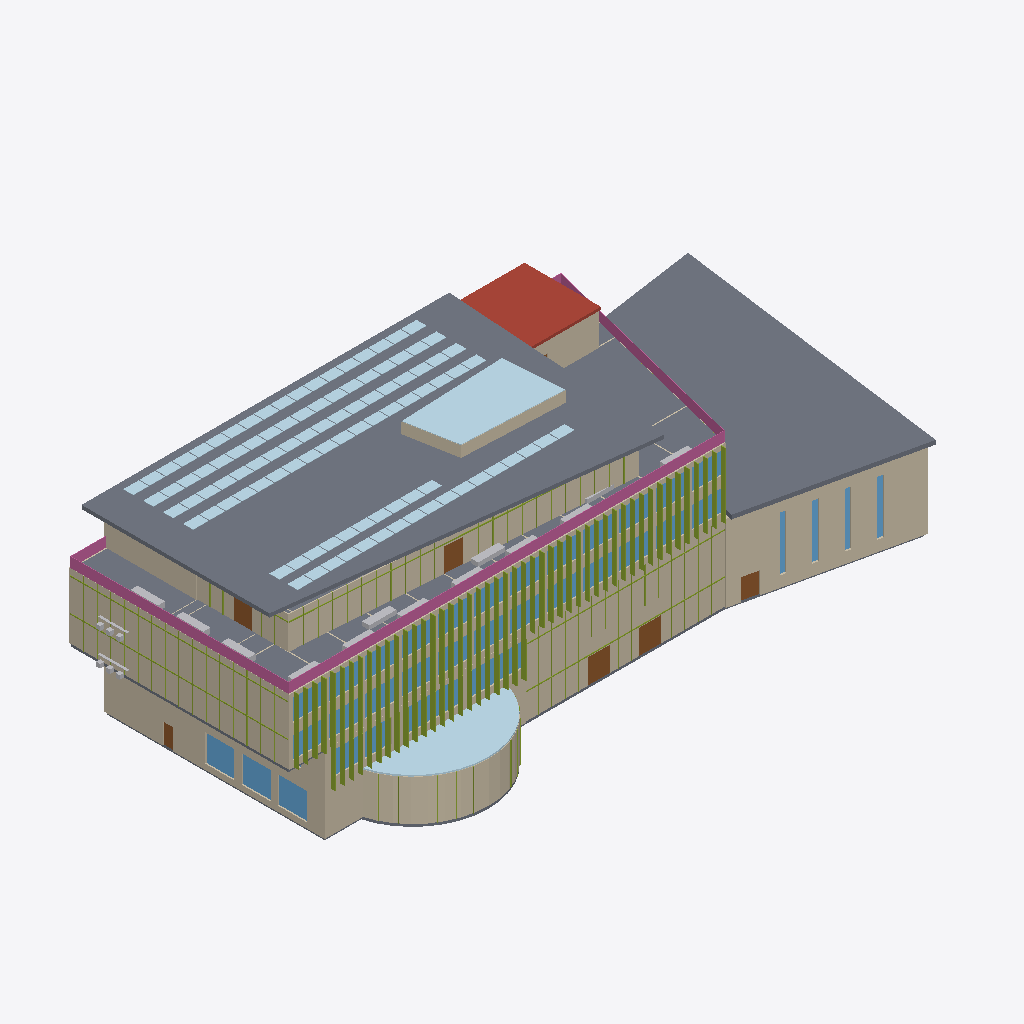
Isometric view of an IFC building model (IFC-SPF (STEP), schema IFC4, length unit metre), seen from the south-west, elements coloured by IFC class (only those large enough to see are counted): 202 members (olive), 101 plates (pale blue), 37 windows (light blue), 21 walls (beige), 21 other elements (light grey), 6 slabs (grey), 6 doors (brown), 5 railings (pink), 1 roof (red-brown).
Extent 71.6 m × 32.8 m × 21.3 m (x, y, z). Storeys (6): Level 0 at 0.00 m; Level 1 at 4.50 m; Level 2 at 8.50 m; Level 3 at 12.10 m; Level 4 at 15.70 m; Roof at 19.30 m. Elements (1760): 941 IfcFurnishingElement, 279 IfcMember, 150 IfcWall, 104 IfcDoor, 101 IfcPlate, 74 IfcWindow, 48 IfcBuildingElementProxy, 21 IfcRailing, 19 IfcSlab, 12 IfcColumn, 8 IfcStair, 2 IfcTransportElement.

HEADER;
FILE_DESCRIPTION(('ViewDefinition [DesignTransferView]'),'2;1');
FILE_NAME('model.ifc','2026-01-01T00:00:00',(''),(''),'BuildingML','BuildingML Compiler','');
FILE_SCHEMA(('IFC4'));
ENDSEC;
DATA;
#12=IFCPROJECT('2jOU4OKldVZDY$7wRXugWh',$,'BuildingML Project',$,$,$,$,(#10),#5);
#14=IFCSITE('1QhkWAkveJP84MckOz5YUW',$,'Campus Nord',$,$,#13,$,$,.ELEMENT.,$,$,$,$,$);
#16=IFCBUILDING('1$sfOuYE6cenIis4MlHnOt',$,'Forum Nord',$,$,#15,$,$,.ELEMENT.,$,$,$);
#18=IFCBUILDINGSTOREY('27rGJMemlyXIkjd3teOCwh',$,'Level 0',$,$,#17,$,$,.ELEMENT.,0.0);
#3173=IFCBUILDINGSTOREY('2MSDXXcvEHF3gVsFTw0h4l',$,'Level 1',$,$,#3172,$,$,.ELEMENT.,4.5);
#6417=IFCBUILDINGSTOREY('2ci0OlfQT8LoaKwdJndm6t',$,'Level 2',$,$,#6416,$,$,.ELEMENT.,8.5);
#10132=IFCBUILDINGSTOREY('0w5B1UF0Eu4W0BpObhcQyl',$,'Level 3',$,$,#10131,$,$,.ELEMENT.,12.1);
#13195=IFCBUILDINGSTOREY('1vwcvxy8BiAvOlxRLs8aRE',$,'Level 4',$,$,#13194,$,$,.ELEMENT.,15.7);
#15260=IFCBUILDINGSTOREY('3ZkiJvwe4WLWCVq3T8iR99',$,'Roof',$,$,#15259,$,$,.ELEMENT.,19.3);
#15276=IFCSLAB('2SNLdLfUtOQ9F1jYGYW13Z',$,'RF-PAVILION',$,$,#15263,#15275,'RF-PAVILION',$);
#10057=IFCSLAB('10O5c9hR648I32XsC59L1u',$,'RF-AUD',$,$,#10045,#10056,'RF-AUD',$);
#13972=IFCSLAB('0VOxitE1JduSso0Inez$8k',$,'SL-L4',$,$,#13961,#13971,'SL-L4',$);
#2774=IFCWALL('3kJlMp0fPGQFTe3szBqgFN',$,'W-AUD-S',$,$,#2764,#2773,'W-AUD-S',$);
#13989=IFCWALL('2dNka5ixhRHu7Q9s85DlOH',$,'CW-L4-S',$,$,#13979,#13988,'CW-L4-S',$);
#2150=IFCWALL('1A0Xg5kIRVf0jZ7tz97_ek',$,'W-L0-W',$,$,#2142,#2149,'W-L0-W',$);
#1974=IFCWALL('2LWWsJKtAXofqflrwAda41',$,'CW-L0-FOYER',$,$,#1967,#1973,'CW-L0-FOYER',$);
#12313=IFCWALL('2x$RdCfMAUkndEnRoxDN_L',$,'CW-L3-W',$,$,#12307,#12312,'CW-L3-W',$);
#9003=IFCWALL('0$Ds5VzceafG3ojVYj18f$',$,'CW-L2-W',$,$,#8993,#9002,'CW-L2-W',$);
#1811=IFCWALL('2eCHKYLz80CO$DrCO2kJIc',$,'CW-L0-MENSA',$,$,#1771,#1810,'CW-L0-MENSA',$);
#5532=IFCWALL('0tXAstCBjGWYD1pY6YJMZV',$,'CW-L1-S',$,$,#5527,#5531,'CW-L1-S',$);
#15365=IFCPLATE('19yOLxnAdqIBlJIhKCWpuM',$,'PL-RF-SKYLIGHT',$,$,#15357,#15364,'PL-RF-SKYLIGHT',$);
#5178=IFCPLATE('0unXKgeZaPal6Rt3gZcCh5',$,'PL-L1-GREEN-ROOF',$,$,#5170,#5177,'PL-L1-GREEN-ROOF',$);
#15290=IFCROOF('2mq54mFx_j1QUJYlKknYhE',$,'RF-CORE-E',$,$,#15280,#15289,'RF-CORE-E',.FLAT_ROOF.);
#15077=IFCRAILING('0AX_loIP4zxweiu2ZHTvX1',$,'RL-L4-EDGE-S',$,$,#15071,#15076,'RL-L4-EDGE-S',$);
#11541=IFCWALL('3Ae7DDbTtx2Xdj$gY_djeH',$,'W-L3-S',$,$,#11535,#11540,'W-L3-S',$);
#7979=IFCWALL('1j7v4poCAsvbfj44wAyvZo',$,'W-L2-S',$,$,#7969,#7978,'W-L2-S',$);
#15114=IFCRAILING('3NDaGKEPl4NEdY5ZI2uO3g',$,'RL-L4-EDGE-W',$,$,#15109,#15113,'RL-L4-EDGE-W',$);
#14849=IFCWALL('1GxQjvnDfJltmEejA8EqP5',$,'W-L4-CW5',$,$,#14840,#14848,'W-L4-CW5',$);
#14856=IFCWALL('3PEouVuGmRudz0AqE20FKz',$,'W-L4-CE1',$,$,#14850,#14855,'W-L4-CE1',$);
#5187=IFCWALL('1Y$ePY7mC_56PKsD5gPZUw',$,'W-L1-S',$,$,#5179,#5186,'W-L1-S',$);
#1765=IFCWALL('15gld0HjeI878fW2z5GNlQ',$,'W-L0-S1',$,$,#1755,#1764,'W-L0-S1',$);
#14674=IFCWALL('12V5Hy0DAf_TbHJ_9d2KCE',$,'CW-L4-W',$,$,#14664,#14673,'CW-L4-W',$);
#15086=IFCRAILING('2HN_aXMG10EQrNC$E7VGzX',$,'RL-L4-EDGE-E',$,$,#15081,#15085,'RL-L4-EDGE-E',$);
#15303=IFCWALL('0ECKVmY$uklv3SfT1jDNHB',$,'CW-RF-LANTERN-1',$,$,#15293,#15302,'CW-RF-LANTERN-1',$);
#1741=IFCSLAB('2MKTW4mRlUPzk_yyX384RR',$,'SL-L0',$,$,#1733,#1740,'SL-L0',$);
#2198=IFCWINDOW('0OPypoDCY3t2a7uJvEjjqm',$,'WIN-L0-W2',$,$,#2191,#2197,'WIN-L0-W2',3.0,3.2,$,$,$);
#2214=IFCWINDOW('2KwIamAh4K1U3IEUTfzZY3',$,'WIN-L0-W3',$,$,#2207,#2213,'WIN-L0-W3',3.0,3.2,$,$,$);
#2182=IFCWINDOW('0g8do6Eefabc_vX7OLLx4X',$,'WIN-L0-W1',$,$,#2173,#2181,'WIN-L0-W1',3.0,3.2,$,$,$);
#15351=IFCWALL('2sJ_ZYKyQTYb_d6QmQxUhU',$,'CW-RF-LANTERN-4',$,$,#15341,#15350,'CW-RF-LANTERN-4',$);
#5663=IFCWALL('2Py4HukQidw0vJs5fDuBCv',$,'W-L1-W',$,$,#5657,#5662,'W-L1-W',$);
#2004=IFCDOOR('2hiu$vDMZ9uwOP5juL_Stn',$,'D-L0-MAIN-2',$,$,#1997,#2003,'D-L0-MAIN-2',2.7,2.4,$,$,$);
#1985=IFCDOOR('0mxzYBw96qjuQzYDOodj2c',$,'D-L0-MAIN-1',$,$,#1978,#1984,'D-L0-MAIN-1',2.7,2.4,$,$,$);
#7963=IFCSLAB('3Fcuy72h0vbUdjr0e3vfOD',$,'SL-L2',$,$,#7952,#7962,'SL-L2',$);
#14000=IFCDOOR('3ATyGvQuvrCnwsEsHPpsUb',$,'D-L4-TERRACE-S',$,$,#13993,#13999,'D-L4-TERRACE-S',2.6,2.0,$,$,$);
#14250=IFCMEMBER('30My5hnYwokp3Pvnquxibj',$,'TR-CW-L4-S',$,$,#14240,#14249,'TR-CW-L4-S',$);
#2785=IFCDOOR('1I0j7pEwuoX3eIgRIhP$p7',$,'D-AUD-EXIT-S',$,$,#2778,#2784,'D-AUD-EXIT-S',2.4,1.8,$,$,$);
#14683=IFCDOOR('22kX$1d1kEf3M6nnwsWiXJ',$,'D-L4-TERRACE-W',$,$,#14678,#14682,'D-L4-TERRACE-W',2.6,2.0,$,$,$);
#1961=IFCWALL('29OxnLO0rLZdCo3hYWz5VL',$,'W-L0-S2',$,$,#1954,#1960,'W-L0-S2',$);
#13929=IFCFURNISHINGELEMENT('2js$W3zHv13GEaKLIvprKn',$,'FU-L4-TERR-1_Seat',$,$,#13924,#13928,'FU-L4-TERR-1_Seat');
#13937=IFCFURNISHINGELEMENT('04_j_QyRXcFj_AQEiX57zA',$,'FU-L4-TERR-2_Seat',$,$,#13932,#13936,'FU-L4-TERR-2_Seat');
#2852=IFCWINDOW('1__PB_b3SgGbZ1MhWKzhO0',$,'WIN-AUD-S4',$,$,#2845,#2851,'WIN-AUD-S4',6.0,0.6,$,$,$);
#2820=IFCWINDOW('2gRwgruSrHgny3L74$aoyV',$,'WIN-AUD-S2',$,$,#2813,#2819,'WIN-AUD-S2',6.0,0.6,$,$,$);
#15105=IFCRAILING('0T4C6Fo$xYo728qZhUpukT',$,'RL-L4-EDGE-N2',$,$,#15100,#15104,'RL-L4-EDGE-N2',$);
#12428=IFCMEMBER('2$CJAHwsbMnZvE$OBzJ3dv',$,'TR-CW-L3-W',$,$,#12422,#12427,'TR-CW-L3-W',$);
#9182=IFCMEMBER('0yKiMtlw6UytTlw0TeH49i',$,'TR-CW-L2-W',$,$,#9172,#9181,'TR-CW-L2-W',$);
#8152=IFCWINDOW('2P84rqt7GnFsnE63Dcltl6',$,'WIN-L2-S12',$,$,#8145,#8151,'WIN-L2-S12',2.4,3.4,$,$,$);
#11578=IFCWINDOW('1YtjxdwUB_VDogjtHFtPAk',$,'WIN-L3-S03',$,$,#11573,#11577,'WIN-L3-S03',2.4,3.4,$,$,$);
#11662=IFCWINDOW('0mKm6eicVnrt3_t1XbkIBT',$,'WIN-L3-S09',$,$,#11657,#11661,'WIN-L3-S09',2.4,3.4,$,$,$);
#11676=IFCWINDOW('1RwgGov9hWMVmMwD9o$tiK',$,'WIN-L3-S10',$,$,#11671,#11675,'WIN-L3-S10',2.4,3.4,$,$,$);
#8022=IFCWINDOW('0yx_bMYorM$pQ_JVhwoxgO',$,'WIN-L2-S03',$,$,#8015,#8021,'WIN-L2-S03',2.4,3.4,$,$,$);
#8064=IFCWINDOW('2sYBZdN_kNw7qMv8b0haid',$,'WIN-L2-S06',$,$,#8059,#8063,'WIN-L2-S06',2.4,3.4,$,$,$);
#8078=IFCWINDOW('32lFB9OdHEP4kvou7jJGbf',$,'WIN-L2-S07',$,$,#8073,#8077,'WIN-L2-S07',2.4,3.4,$,$,$);
#8120=IFCWINDOW('28iyWeZEp5K8gFqVr2Ehjl',$,'WIN-L2-S10',$,$,#8115,#8119,'WIN-L2-S10',2.4,3.4,$,$,$);
#11620=IFCWINDOW('0ImA7GV4uhsrPvsy9nNqvw',$,'WIN-L3-S06',$,$,#11615,#11619,'WIN-L3-S06',2.4,3.4,$,$,$);
#8106=IFCWINDOW('1xmBMenvtVHZNAZ1beQV7o',$,'WIN-L2-S09',$,$,#8101,#8105,'WIN-L2-S09',2.4,3.4,$,$,$);
#11634=IFCWINDOW('3Pnm07P_gAr_d6uDelCUeO',$,'WIN-L3-S07',$,$,#11629,#11633,'WIN-L3-S07',2.4,3.4,$,$,$);
#11704=IFCWINDOW('0x0BaIyu_9D6UMWU8Xc0ET',$,'WIN-L3-S12',$,$,#11699,#11703,'WIN-L3-S12',2.4,3.4,$,$,$);
#2138=IFCMEMBER('393McG$YjX_lVAnnZzp$sG',$,'TR-CW-L0-FOYER',$,$,#2128,#2137,'TR-CW-L0-FOYER',$);
#5656=IFCMEMBER('15MH5_mS_nN9Twcuzy46T2',$,'TR-CW-L1-S',$,$,#5650,#5655,'TR-CW-L1-S',$);
#8006=IFCWINDOW('2Zm1czlF3gBwQyNXltPI4c',$,'WIN-L2-S02',$,$,#8001,#8005,'WIN-L2-S02',2.4,3.4,$,$,$);
#8036=IFCWINDOW('2vhUSh8iGS2rzzR1A3C7Xa',$,'WIN-L2-S04',$,$,#8031,#8035,'WIN-L2-S04',2.4,3.4,$,$,$);
#5196=IFCWINDOW('2$xyjJXoyn172E_Q_4WVTK',$,'WIN-L1-S1',$,$,#5191,#5195,'WIN-L1-S1',2.6,2.9,$,$,$);
#11564=IFCWINDOW('3X8Rp9T5IhBklKG2RCdUy8',$,'WIN-L3-S02',$,$,#11559,#11563,'WIN-L3-S02',2.4,3.4,$,$,$);
#11592=IFCWINDOW('1yeY9D8CqPVgH2$oHNBsY4',$,'WIN-L3-S04',$,$,#11587,#11591,'WIN-L3-S04',2.4,3.4,$,$,$);
#5260=IFCWINDOW('0QCRXcBebwWlznC8krb6EL',$,'WIN-L1-S5',$,$,#5253,#5259,'WIN-L1-S5',2.6,2.6,$,$,$);
#2804=IFCWINDOW('2ZaRow3YZJQ2dM0TCt8pn4',$,'WIN-AUD-S1',$,$,#2797,#2803,'WIN-AUD-S1',6.0,0.6,$,$,$);
#2836=IFCWINDOW('1Rqzrau6vk6BKx5Fg64NtX',$,'WIN-AUD-S3',$,$,#2829,#2835,'WIN-AUD-S3',6.0,0.6,$,$,$);
#11550=IFCWINDOW('31yqBESEfz0YnOTw$Cr$wc',$,'WIN-L3-S01',$,$,#11545,#11549,'WIN-L3-S01',2.4,3.4,$,$,$);
#8050=IFCWINDOW('3qWfH7Xs9APSwbNluQZsLu',$,'WIN-L2-S05',$,$,#8045,#8049,'WIN-L2-S05',2.4,3.4,$,$,$);
#7992=IFCWINDOW('0jKKBy31wGPSiiETThWwWP',$,'WIN-L2-S01',$,$,#7983,#7991,'WIN-L2-S01',2.4,3.4,$,$,$);
#11606=IFCWINDOW('2UgXmOIBZpD27MQ7bleTdI',$,'WIN-L3-S05',$,$,#11601,#11605,'WIN-L3-S05',2.4,3.4,$,$,$);
#15205=IFCBUILDINGELEMENTPROXY('3WWUj3pCOcTz33Tz1mh8Mv',$,'PX-L4-PLANTER-W1',$,$,#15195,#15204,'PX-L4-PLANTER-W1',$);
#15227=IFCBUILDINGELEMENTPROXY('0dQGqaRX5TNbnBnTXETZJ9',$,'PX-L4-PLANTER-W3',$,$,#15217,#15226,'PX-L4-PLANTER-W3',$);
#15216=IFCBUILDINGELEMENTPROXY('1Qqgknt4_4WNZAFRyK9EGl',$,'PX-L4-PLANTER-W2',$,$,#15206,#15215,'PX-L4-PLANTER-W2',$);
#1751=IFCSLAB('02YlcqkJLUTXN0iVnwOw5E',$,'SL-L0-AUD',$,$,#1745,#1750,'SL-L0-AUD',$);
#11648=IFCWINDOW('3iFNIfrzQqYmJlQ80BHz_i',$,'WIN-L3-S08',$,$,#11643,#11647,'WIN-L3-S08',2.4,3.4,$,$,$);
#8092=IFCWINDOW('1GAL7Y5sxnZsU6mjuzbYr0',$,'WIN-L2-S08',$,$,#8087,#8091,'WIN-L2-S08',2.4,3.4,$,$,$);
#5244=IFCWINDOW('0RvtLEjTkT6S7UJ$hihyzv',$,'WIN-L1-S4',$,$,#5237,#5243,'WIN-L1-S4',2.6,2.6,$,$,$);
#5526=IFCMEMBER('2JwskfqjmFYS6v4AP43$zS',$,'FIN-L1-S-22',$,$,#5516,#5525,'FIN-L1-S-22',$);
#5515=IFCMEMBER('096IHLIknGxMP4yxX8kBzL',$,'FIN-L1-S-21',$,$,#5505,#5514,'FIN-L1-S-21',$);
#5372=IFCMEMBER('00QCHStudZRntB4jDJLJmR',$,'FIN-L1-S-08',$,$,#5362,#5371,'FIN-L1-S-08',$);
#5405=IFCMEMBER('0zqpxQCqXnTVvyCwz3rSPJ',$,'FIN-L1-S-11',$,$,#5395,#5404,'FIN-L1-S-11',$);
#5504=IFCMEMBER('3aE3XgQnOxbl1nf2wZQ4wh',$,'FIN-L1-S-20',$,$,#5494,#5503,'FIN-L1-S-20',$);
#5350=IFCMEMBER('1HBrQ5qdWiFpfugGgEXaTx',$,'FIN-L1-S-06',$,$,#5340,#5349,'FIN-L1-S-06',$);
#5361=IFCMEMBER('3$jmSVP$alqg71KTvHE94b',$,'FIN-L1-S-07',$,$,#5351,#5360,'FIN-L1-S-07',$);
#5383=IFCMEMBER('1KE5Tdd6aRUVTUN1WNPJIU',$,'FIN-L1-S-09',$,$,#5373,#5382,'FIN-L1-S-09',$);
#5416=IFCMEMBER('1w6Hl5_xi74IMlDDMQcmHF',$,'FIN-L1-S-12',$,$,#5406,#5415,'FIN-L1-S-12',$);
#5394=IFCMEMBER('3l1SVfVw$ZaZgEVMe$GQZ5',$,'FIN-L1-S-10',$,$,#5384,#5393,'FIN-L1-S-10',$);
#5493=IFCMEMBER('3ejy0vJG26CI$HDDSOUUQZ',$,'FIN-L1-S-19',$,$,#5483,#5492,'FIN-L1-S-19',$);
#11690=IFCWINDOW('2X$npbLPFHcQrmPUwUmOBT',$,'WIN-L3-S11',$,$,#11685,#11689,'WIN-L3-S11',2.4,3.4,$,$,$);
#8136=IFCWINDOW('3YiuP3DkLGUq7t2N_IR2uu',$,'WIN-L2-S11',$,$,#8129,#8135,'WIN-L2-S11',2.4,3.4,$,$,$);
#5212=IFCWINDOW('0VW4H_USi5Gs0hptUHSy_C',$,'WIN-L1-S2',$,$,#5205,#5211,'WIN-L1-S2',2.6,2.9,$,$,$);
#5228=IFCWINDOW('3d7OYhbZkbKmrL5hwA_JC$',$,'WIN-L1-S3',$,$,#5221,#5227,'WIN-L1-S3',2.6,2.6,$,$,$);
#5276=IFCWINDOW('3w_fXyukORpa5pnqBpUNSG',$,'WIN-L1-S6',$,$,#5269,#5275,'WIN-L1-S6',2.6,2.6,$,$,$);
#5427=IFCMEMBER('3jbl0uqMLhZhyRz0u19DBu',$,'FIN-L1-S-13',$,$,#5417,#5426,'FIN-L1-S-13',$);
#11733=IFCMEMBER('3lYr$sjzuqH3jKLpHjBi2w',$,'FIN-L3-S-03',$,$,#11727,#11732,'FIN-L3-S-03',$);
#11740=IFCMEMBER('1CkBgpv$0EDmKqhBVEbr7b',$,'FIN-L3-S-04',$,$,#11734,#11739,'FIN-L3-S-04',$);
#11747=IFCMEMBER('1xVe4sFxc9IUFDXLSE0Xzp',$,'FIN-L3-S-05',$,$,#11741,#11746,'FIN-L3-S-05',$);
#11824=IFCMEMBER('0h$ef6wcN46P2kXQA9RyU3',$,'FIN-L3-S-16',$,$,#11818,#11823,'FIN-L3-S-16',$);
#11831=IFCMEMBER('1WcgXLQ3srPfmLkO5TOr2S',$,'FIN-L3-S-17',$,$,#11825,#11830,'FIN-L3-S-17',$);
#11838=IFCMEMBER('0cQbaa8sBx_xmmVBYIzSIU',$,'FIN-L3-S-18',$,$,#11832,#11837,'FIN-L3-S-18',$);
#11908=IFCMEMBER('1kUxbg6tV5$TXkHhaH8a4m',$,'FIN-L3-S-28',$,$,#11902,#11907,'FIN-L3-S-28',$);
#11915=IFCMEMBER('1UnMeGB3bwaqF0QNNUL507',$,'FIN-L3-S-29',$,$,#11909,#11914,'FIN-L3-S-29',$);
#11929=IFCMEMBER('01YsntawOsQfPcPaoX36_W',$,'FIN-L3-S-31',$,$,#11923,#11928,'FIN-L3-S-31',$);
#11922=IFCMEMBER('3C4dikcoAoDUObK47FH8Kb',$,'FIN-L3-S-30',$,$,#11916,#11921,'FIN-L3-S-30',$);
#11999=IFCMEMBER('3K2xNLBog03rI2H_h5OfSh',$,'FIN-L3-S-41',$,$,#11993,#11998,'FIN-L3-S-41',$);
#12013=IFCMEMBER('053QLB_H7UMayVG7B6aG_W',$,'FIN-L3-S-43',$,$,#12007,#12012,'FIN-L3-S-43',$);
#12006=IFCMEMBER('3BpaFdRn0Of$1o6ZsMmkmn',$,'FIN-L3-S-42',$,$,#12000,#12005,'FIN-L3-S-42',$);
#12020=IFCMEMBER('117sjX5PPhp2g2eYt$8Htu',$,'FIN-L3-S-44',$,$,#12014,#12019,'FIN-L3-S-44',$);
#5438=IFCMEMBER('2KEwcNmabEQg1Jju7aLRoy',$,'FIN-L1-S-14',$,$,#5428,#5437,'FIN-L1-S-14',$);
#8204=IFCMEMBER('2vSbyVWumNdjmvmRNO86pk',$,'FIN-L2-S-04',$,$,#8194,#8203,'FIN-L2-S-04',$);
#8213=IFCMEMBER('160n65cQANEQcRclWqEW4J',$,'FIN-L2-S-05',$,$,#8205,#8212,'FIN-L2-S-05',$);
#8312=IFCMEMBER('2IVwW1dvH7wL2JwDRAmDLR',$,'FIN-L2-S-16',$,$,#8304,#8311,'FIN-L2-S-16',$);
#8330=IFCMEMBER('2gd6Du0WcN0BSX6yKgtUS4',$,'FIN-L2-S-18',$,$,#8322,#8329,'FIN-L2-S-18',$);
#8435=IFCMEMBER('3G6iHTWzqjoBXpJ97yZTyN',$,'FIN-L2-S-29',$,$,#8425,#8434,'FIN-L2-S-29',$);
#8446=IFCMEMBER('2m8cEUCZqO2UkaNK4V82AZ',$,'FIN-L2-S-30',$,$,#8436,#8445,'FIN-L2-S-30',$);
#8567=IFCMEMBER('2stNrTkus0f6An_tj3Qs8S',$,'FIN-L2-S-41',$,$,#8557,#8566,'FIN-L2-S-41',$);
#8589=IFCMEMBER('0IztYyHgt$1s4HpgOSDAGi',$,'FIN-L2-S-43',$,$,#8579,#8588,'FIN-L2-S-43',$);
#8193=IFCMEMBER('1HNHJ6FUa3eM2hGTwOIc0S',$,'FIN-L2-S-03',$,$,#8183,#8192,'FIN-L2-S-03',$);
#8321=IFCMEMBER('2_A_Wd7q9pRVhMF9OyoqKj',$,'FIN-L2-S-17',$,$,#8313,#8320,'FIN-L2-S-17',$);
#8424=IFCMEMBER('2xaCjBP45a0iFxUjqtRnCU',$,'FIN-L2-S-28',$,$,#8414,#8423,'FIN-L2-S-28',$);
#8457=IFCMEMBER('1m4zcKZPaa5Af1yoLEQhmN',$,'FIN-L2-S-31',$,$,#8447,#8456,'FIN-L2-S-31',$);
#8578=IFCMEMBER('2z7mYmGvFFudBdXqaErj1e',$,'FIN-L2-S-42',$,$,#8568,#8577,'FIN-L2-S-42',$);
#8600=IFCMEMBER('1XUFo8doGg$zBhD$yRQcNp',$,'FIN-L2-S-44',$,$,#8590,#8599,'FIN-L2-S-44',$);
#5295=IFCMEMBER('01FvtwJZ9fCLH1YsU8iHJX',$,'FIN-L1-S-01',$,$,#5285,#5294,'FIN-L1-S-01',$);
#5317=IFCMEMBER('09BaQgwBRWEC8FUTqBlOdM',$,'FIN-L1-S-03',$,$,#5307,#5316,'FIN-L1-S-03',$);
#5328=IFCMEMBER('30yntxdz4lJCnj_99A8FVc',$,'FIN-L1-S-04',$,$,#5318,#5327,'FIN-L1-S-04',$);
#5306=IFCMEMBER('0ymhFDKmAeDZKFC6uSRbRv',$,'FIN-L1-S-02',$,$,#5296,#5305,'FIN-L1-S-02',$);
#2161=IFCDOOR('2onpAReaIyZl1xKdeth1V1',$,'D-L0-WEST-EXIT',$,$,#2154,#2160,'D-L0-WEST-EXIT',2.3,1.2,$,$,$);
#5449=IFCMEMBER('1yQf2M9TAQmdrVNeWMwTwF',$,'FIN-L1-S-15',$,$,#5439,#5448,'FIN-L1-S-15',$);
#5460=IFCMEMBER('3gqhFOrJ3SNl1QGF8$lf6i',$,'FIN-L1-S-16',$,$,#5450,#5459,'FIN-L1-S-16',$);
#5471=IFCMEMBER('2DFIp_NYxqLD5KuaDqfhFv',$,'FIN-L1-S-17',$,$,#5461,#5470,'FIN-L1-S-17',$);
#5339=IFCMEMBER('2k9VjOwsgtMr3QdGWiCGXl',$,'FIN-L1-S-05',$,$,#5329,#5338,'FIN-L1-S-05',$);
#5482=IFCMEMBER('27GthoIbMoHuzslETUE9sW',$,'FIN-L1-S-18',$,$,#5472,#5481,'FIN-L1-S-18',$);
#11761=IFCMEMBER('1ehZThY3u$onjLRRdkeSy9',$,'FIN-L3-S-07',$,$,#11755,#11760,'FIN-L3-S-07',$);
#11782=IFCMEMBER('2BmUECvic_oP8j0UAOejRw',$,'FIN-L3-S-10',$,$,#11776,#11781,'FIN-L3-S-10',$);
#11789=IFCMEMBER('032piPHRIYqKy7JnGTbM9j',$,'FIN-L3-S-11',$,$,#11783,#11788,'FIN-L3-S-11',$);
#11796=IFCMEMBER('2an60lnzR7LqEL1VjeA1fO',$,'FIN-L3-S-12',$,$,#11790,#11795,'FIN-L3-S-12',$);
#11817=IFCMEMBER('2GpXyRCEQXcRE$5uHLG8Dz',$,'FIN-L3-S-15',$,$,#11811,#11816,'FIN-L3-S-15',$);
#11845=IFCMEMBER('3RVgWFsMGhvJ9gsQz7gPWx',$,'FIN-L3-S-19',$,$,#11839,#11844,'FIN-L3-S-19',$);
#11852=IFCMEMBER('1zBXroZL2KR9d6tqKK2wQS',$,'FIN-L3-S-20',$,$,#11846,#11851,'FIN-L3-S-20',$);
#11873=IFCMEMBER('35EXVMAbdGHOkwrGHw8YPI',$,'FIN-L3-S-23',$,$,#11867,#11872,'FIN-L3-S-23',$);
#11880=IFCMEMBER('04JAD6$6rMFSwdVVZmNpzn',$,'FIN-L3-S-24',$,$,#11874,#11879,'FIN-L3-S-24',$);
#11887=IFCMEMBER('1s1qOGT_30dYwZhPXbCYK6',$,'FIN-L3-S-25',$,$,#11881,#11886,'FIN-L3-S-25',$);
#11936=IFCMEMBER('13qxXU09Ta6V32NhS0kcuW',$,'FIN-L3-S-32',$,$,#11930,#11935,'FIN-L3-S-32',$);
#11957=IFCMEMBER('23wDXmaC3Ufo9tTB7ypfjh',$,'FIN-L3-S-35',$,$,#11951,#11956,'FIN-L3-S-35',$);
#11964=IFCMEMBER('26iHslfAebSFS7geHtC7HD',$,'FIN-L3-S-36',$,$,#11958,#11963,'FIN-L3-S-36',$);
#11971=IFCMEMBER('36hCA51GrBcGrPIKKfSZ_7',$,'FIN-L3-S-37',$,$,#11965,#11970,'FIN-L3-S-37',$);
#11992=IFCMEMBER('2sAVeVpBdWSS05i2gYbnpE',$,'FIN-L3-S-40',$,$,#11986,#11991,'FIN-L3-S-40',$);
#12027=IFCMEMBER('2XG9kgM0Ig$T8rcLY4Q6up',$,'FIN-L3-S-45',$,$,#12021,#12026,'FIN-L3-S-45',$);
#12041=IFCMEMBER('1NTQbFA9AjjG2g2ynUNf3h',$,'FIN-L3-S-47',$,$,#12035,#12040,'FIN-L3-S-47',$);
#12048=IFCMEMBER('2U_5vMmNwWERK3Wat3HGvJ',$,'FIN-L3-S-48',$,$,#12042,#12047,'FIN-L3-S-48',$);
#11719=IFCMEMBER('28CRNnShXR5Dx8vUlc0M6o',$,'FIN-L3-S-01',$,$,#11713,#11718,'FIN-L3-S-01',$);
#11726=IFCMEMBER('08yAdEMSk5QFlz3WoEFLnL',$,'FIN-L3-S-02',$,$,#11720,#11725,'FIN-L3-S-02',$);
#11754=IFCMEMBER('3RAbvP8DKNY4IgNht3Vz5w',$,'FIN-L3-S-06',$,$,#11748,#11753,'FIN-L3-S-06',$);
#11775=IFCMEMBER('2YlcWl6LXCoTR5aDJny60V',$,'FIN-L3-S-09',$,$,#11769,#11774,'FIN-L3-S-09',$);
#11768=IFCMEMBER('3brWitQGKJnIO17JAvFN$S',$,'FIN-L3-S-08',$,$,#11762,#11767,'FIN-L3-S-08',$);
#11803=IFCMEMBER('2xNXEkp9UlhaMjb$7BPP6W',$,'FIN-L3-S-13',$,$,#11797,#11802,'FIN-L3-S-13',$);
#11810=IFCMEMBER('3b5arET4r4Et_20s7fuyfR',$,'FIN-L3-S-14',$,$,#11804,#11809,'FIN-L3-S-14',$);
#11866=IFCMEMBER('1eZCi4YPpqYegK8uzFQutr',$,'FIN-L3-S-22',$,$,#11860,#11865,'FIN-L3-S-22',$);
#11859=IFCMEMBER('3jROZd7eLG4Xy$tNMzlR5m',$,'FIN-L3-S-21',$,$,#11853,#11858,'FIN-L3-S-21',$);
#11894=IFCMEMBER('0wG$T$SSWMs2uf1F3MSmIq',$,'FIN-L3-S-26',$,$,#11888,#11893,'FIN-L3-S-26',$);
#11901=IFCMEMBER('3Pk65NsbfTOozFZlul$grr',$,'FIN-L3-S-27',$,$,#11895,#11900,'FIN-L3-S-27',$);
#11943=IFCMEMBER('1WTDSSsMy$Hxe8pvSqE7$J',$,'FIN-L3-S-33',$,$,#11937,#11942,'FIN-L3-S-33',$);
#11950=IFCMEMBER('0pCgSfNo0jrhRMSrxrbHlx',$,'FIN-L3-S-34',$,$,#11944,#11949,'FIN-L3-S-34',$);
#11978=IFCMEMBER('0msRVtUv56Hmidk2hmHGej',$,'FIN-L3-S-38',$,$,#11972,#11977,'FIN-L3-S-38',$);
#11985=IFCMEMBER('0WwJV1TWPX8xpB$4c$1Dxb',$,'FIN-L3-S-39',$,$,#11979,#11984,'FIN-L3-S-39',$);
#12034=IFCMEMBER('0BPX3wKQBghAVnLrDsN7qf',$,'FIN-L3-S-46',$,$,#12028,#12033,'FIN-L3-S-46',$);
#8249=IFCMEMBER('0GCpfoQRGyV1wDvS$jlyX$',$,'FIN-L2-S-09',$,$,#8241,#8248,'FIN-L2-S-09',$);
#8490=IFCMEMBER('2mRV4brFYrLLrK75Q1_1_7',$,'FIN-L2-S-34',$,$,#8480,#8489,'FIN-L2-S-34',$);
#15378=IFCPLATE('0$6ZPPyHD2bdXBqyBd0bU5',$,'PL-PV-001',$,$,#15366,#15377,'PL-PV-001',$);
#15422=IFCPLATE('20DdaAkLeOGNO2aqRne12H',$,'PL-PV-005',$,$,#15412,#15421,'PL-PV-005',$);
#15488=IFCPLATE('1gs_3vBh$ld5B38l1Shh3b',$,'PL-PV-011',$,$,#15478,#15487,'PL-PV-011',$);
#15565=IFCPLATE('3PtbPimyENTbKEP96ygDgI',$,'PL-PV-018',$,$,#15555,#15564,'PL-PV-018',$);
#15609=IFCPLATE('2Df1wAEBp4Ts86VwRcVmBD',$,'PL-PV-022',$,$,#15599,#15608,'PL-PV-022',$);
#15840=IFCPLATE('1uqZr55QQOvvR_bXGq_0D4',$,'PL-PV-043',$,$,#15830,#15839,'PL-PV-043',$);
#15961=IFCPLATE('2ziyhqyW1R7J4ob1au6bND',$,'PL-PV-054',$,$,#15951,#15960,'PL-PV-054',$);
#16060=IFCPLATE('20ch8Q_UmXLTOuhPAfU34d',$,'PL-PV-063',$,$,#16050,#16059,'PL-PV-063',$);
#16071=IFCPLATE('0EqEnuWlVT7rJND0KpsfYO',$,'PL-PV-064',$,$,#16061,#16070,'PL-PV-064',$);
#16115=IFCPLATE('3Jt0Ql0$W5CeVH9lOgry0n',$,'PL-PV-068',$,$,#16105,#16114,'PL-PV-068',$);
#16137=IFCPLATE('1bzTbQE3mNtwFhraUkleVO',$,'PL-PV-070',$,$,#16127,#16136,'PL-PV-070',$);
#16203=IFCPLATE('1AZLxamWqrVCB3BypiBsR1',$,'PL-PV-076',$,$,#16193,#16202,'PL-PV-076',$);
ENDSEC;
